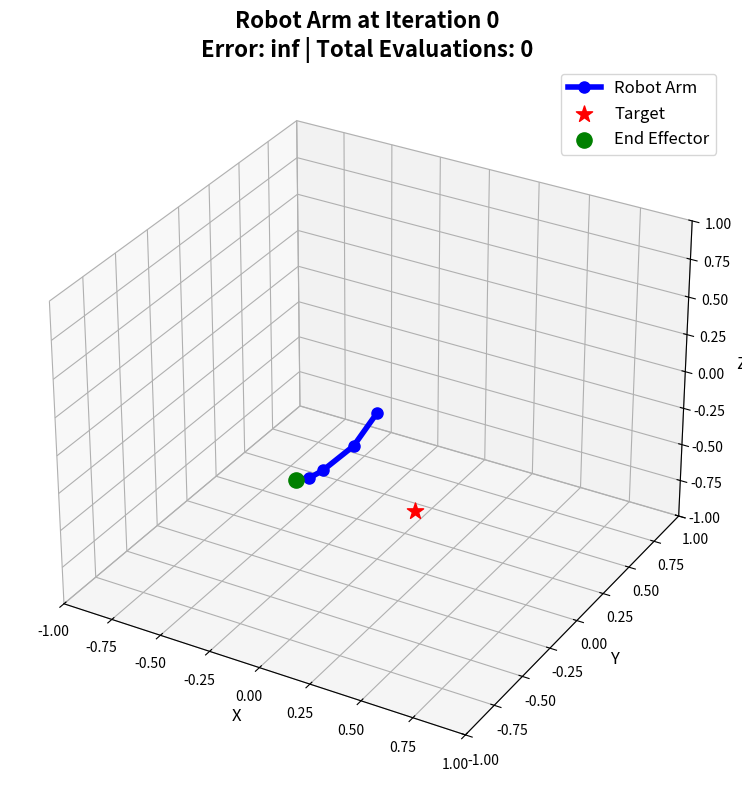
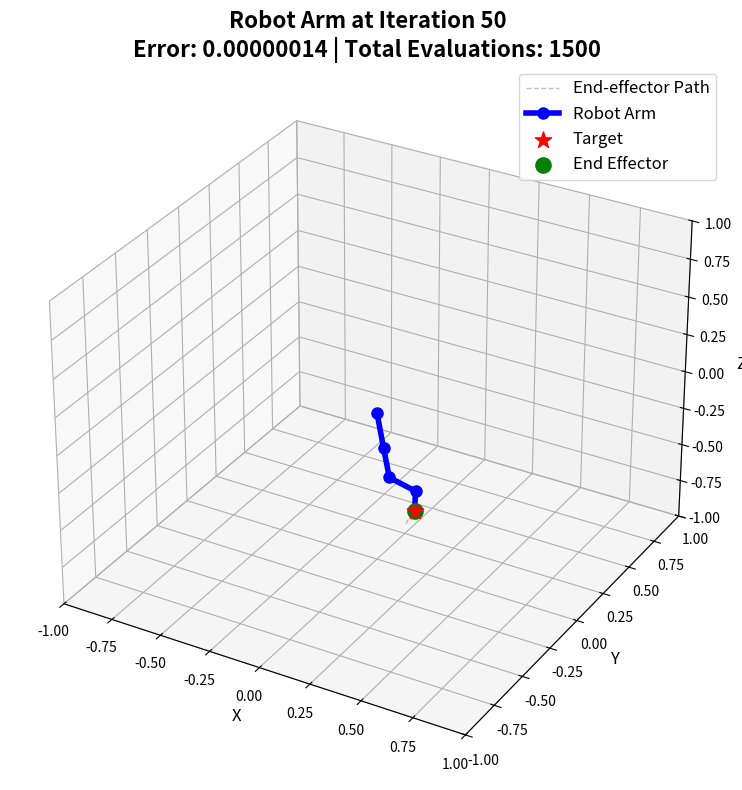
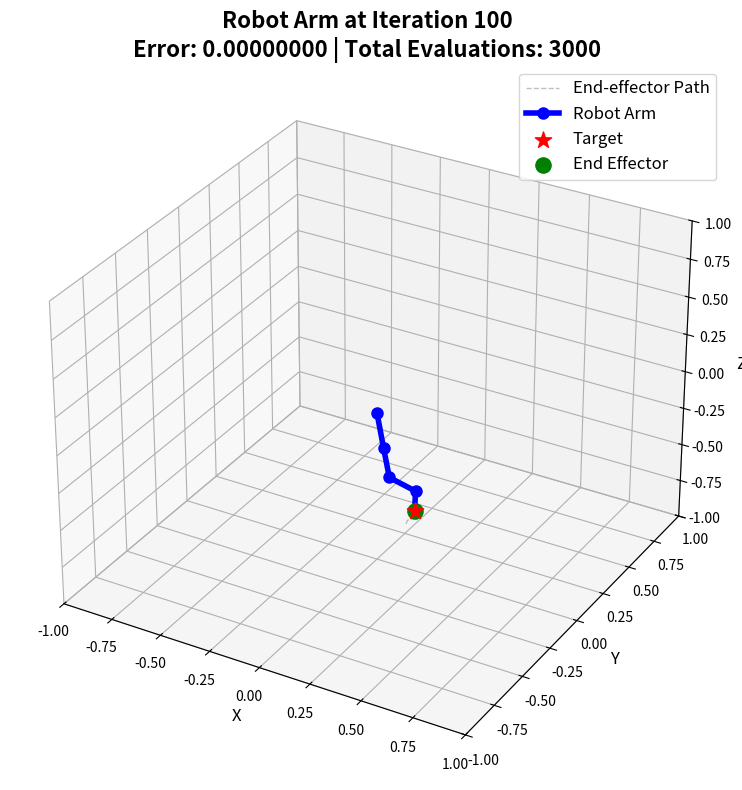
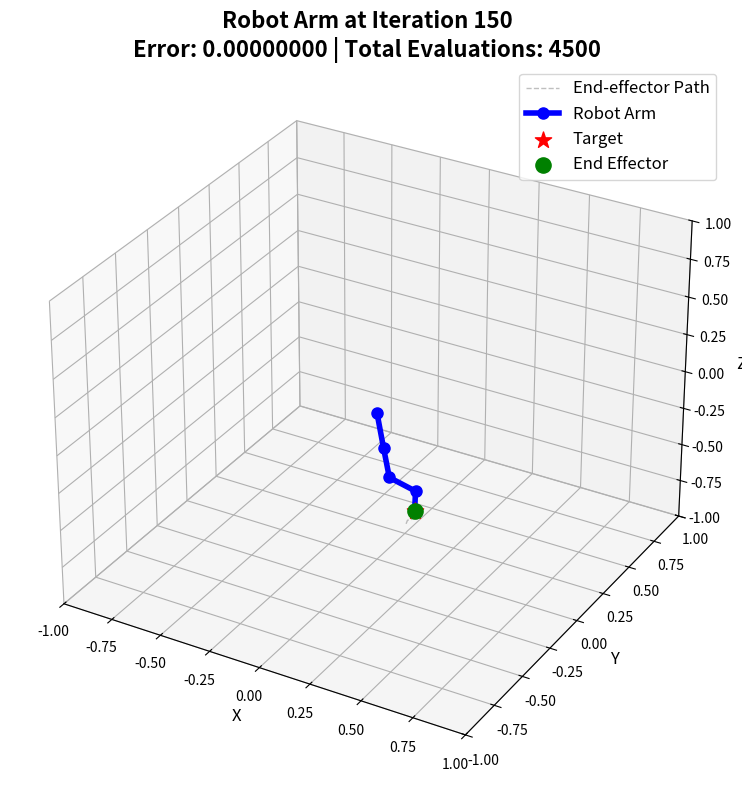
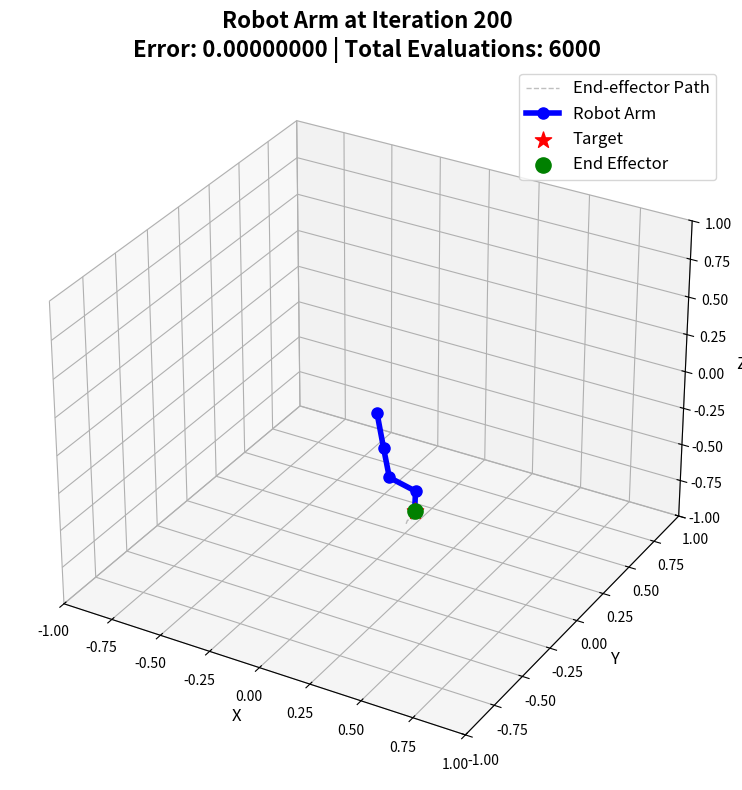
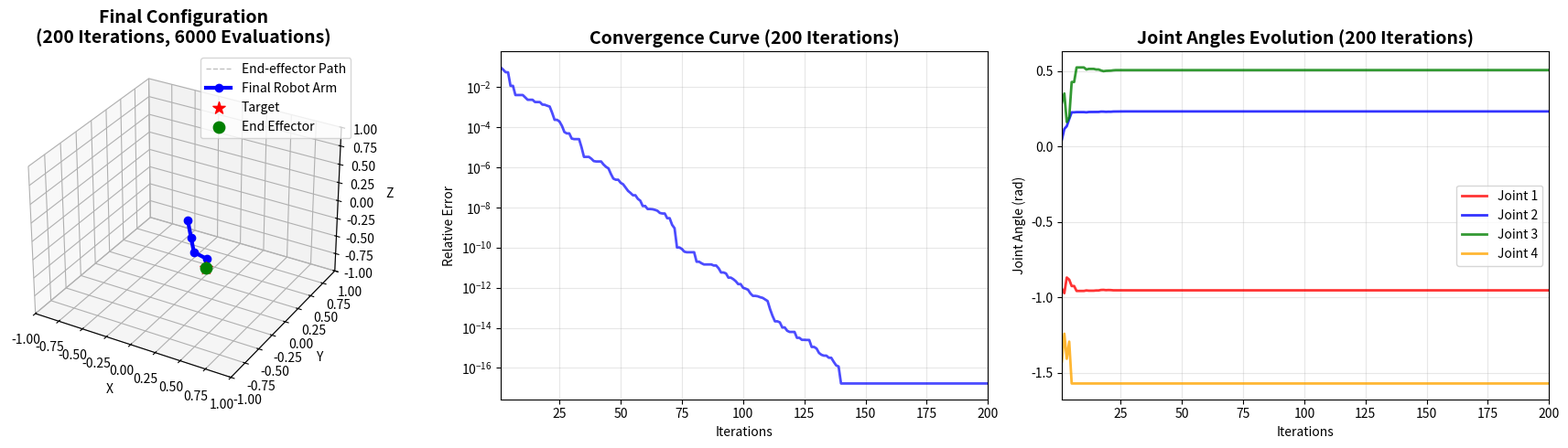

Python code for these plots, in order:
import numpy as np
import matplotlib.pyplot as plt
from mpl_toolkits.mplot3d import Axes3D

# ==========================================
# [1] 초기 설정
# ==========================================

DOF = 4
joint_bounds = [(-np.pi/2, np.pi/2) for _ in range(DOF)]
link_lengths = [0.3, 0.3, 0.2, 0.1]

np.random.seed(42)

def forward_kinematics_3d(joint_angles):
    coords = [(0, 0, 0)]
    x, y, z = 0, 0, 0
    theta_y, theta_z = 0, 0
    for i, (angle, length) in enumerate(zip(joint_angles, link_lengths)):
        if i % 2 == 0:
            theta_y += angle
        else:
            theta_z += angle
        dx = length * np.cos(theta_y) * np.cos(theta_z)
        dy = length * np.sin(theta_y)
        dz = length * np.cos(theta_y) * np.sin(theta_z)
        x += dx
        y += dy
        z += dz
        coords.append((x, y, z))
    return np.array(coords)

def random_reachable_target(radius=0.9, z_min=-0.1, z_max=0.5):
    while True:
        point = np.random.uniform(low=[0.0, -radius, z_min], high=[radius, radius, z_max])
        if np.linalg.norm(point) <= radius:
            return point

def visualize_3d_only(target, current_best_angles, history, iteration_count, current_error, total_evaluations):
    """
    3D 로봇팔 시각화만 출력하는 함수 (HPSO와 동일한 형식)
    """
    # 현재까지의 최적 구성
    current_coords = forward_kinematics_3d(current_best_angles)
    
    # 3D 로봇팔 시각화만 출력
    fig = plt.figure(figsize=(10, 8))
    ax = fig.add_subplot(111, projection='3d')
    
    # 엔드이펙터 궤적 그리기 (회색) - 데이터가 있을 때만
    if len(history) > 0:
        trajectory_coords = np.array([forward_kinematics_3d(angles)[-1] for angles in history])
        ax.plot(trajectory_coords[:, 0], trajectory_coords[:, 1], trajectory_coords[:, 2], 
                 '--', color='gray', alpha=0.5, linewidth=1, label='End-effector Path')
    
    # 현재 로봇 팔 구성
    ax.plot(current_coords[:, 0], current_coords[:, 1], current_coords[:, 2], 
             '-o', linewidth=4, markersize=8, color='blue', label="Robot Arm")
    ax.scatter(*target, color='red', s=150, label="Target", marker='*')
    ax.scatter(*current_coords[-1], color='green', s=120, label="End Effector", marker='o')
    
    ax.set_title(f"Robot Arm at Iteration {iteration_count}\nError: {current_error:.8f} | Total Evaluations: {total_evaluations}", 
                fontsize=16, fontweight='bold')
    ax.set_xlim([-1, 1])
    ax.set_ylim([-1, 1])
    ax.set_zlim([-1, 1])
    ax.set_xlabel('X', fontsize=12)
    ax.set_ylabel('Y', fontsize=12)
    ax.set_zlabel('Z', fontsize=12)
    ax.legend(fontsize=12)
    ax.grid(True, alpha=0.3)
    
    plt.tight_layout()
    plt.show()

def visualize_full_results(target, current_best_angles, history, fitness_history, iteration_count, current_error, total_evaluations):
    """
    200회 완료 후 전체 결과 시각화 (3D + 수렴곡선 + 관절각도) - HPSO와 동일한 형식
    """
    # 현재까지의 최적 구성
    current_coords = forward_kinematics_3d(current_best_angles)
    
    # 전체 시각화
    fig = plt.figure(figsize=(18, 5))
    
    # 1. 3D 로봇팔 + 궤적
    ax1 = fig.add_subplot(131, projection='3d')
    
    # 엔드이펙터 궤적 그리기
    trajectory_coords = np.array([forward_kinematics_3d(angles)[-1] for angles in history])
    ax1.plot(trajectory_coords[:, 0], trajectory_coords[:, 1], trajectory_coords[:, 2], 
             '--', color='gray', alpha=0.5, linewidth=1, label='End-effector Path')
    
    # 최종 로봇 팔 구성
    ax1.plot(current_coords[:, 0], current_coords[:, 1], current_coords[:, 2], 
             '-o', linewidth=3, markersize=6, color='blue', label="Final Robot Arm")
    ax1.scatter(*target, color='red', s=100, label="Target", marker='*')
    ax1.scatter(*current_coords[-1], color='green', s=80, label="End Effector", marker='o')
    
    ax1.set_title(f"Final Configuration\n({iteration_count} Iterations, {total_evaluations} Evaluations)", fontsize=14, fontweight='bold')
    ax1.set_xlim([-1, 1])
    ax1.set_ylim([-1, 1])
    ax1.set_zlim([-1, 1])
    ax1.set_xlabel('X')
    ax1.set_ylabel('Y')
    ax1.set_zlabel('Z')
    ax1.legend()
    
    # 2. 수렴 곡선 (iteration 기준)
    ax2 = fig.add_subplot(132)
    target_distance_from_origin = np.linalg.norm(target)
    relative_errors = [error / target_distance_from_origin for error in fitness_history]
    iterations_x = list(range(1, len(relative_errors) + 1))
    
    ax2.plot(iterations_x, relative_errors, 'b-', linewidth=2, alpha=0.7)
    ax2.set_title(f'Convergence Curve ({len(relative_errors)} Iterations)', fontsize=14, fontweight='bold')
    ax2.set_xlabel('Iterations')
    ax2.set_ylabel('Relative Error')
    ax2.grid(True, alpha=0.3)
    ax2.set_yscale('log')
    ax2.set_xlim([1, len(relative_errors)])
    
    # 3. 관절 각도 진화 (iteration 기준)
    ax3 = fig.add_subplot(133)
    history_array = np.array(history)
    colors = ['red', 'blue', 'green', 'orange']
    
    for i in range(DOF):
        ax3.plot(iterations_x, history_array[:, i], color=colors[i], linewidth=2, 
                label=f'Joint {i+1}', alpha=0.8)
    ax3.set_title(f'Joint Angles Evolution ({len(history)} Iterations)', fontsize=14, fontweight='bold')
    ax3.set_xlabel('Iterations')
    ax3.set_ylabel('Joint Angle (rad)')
    ax3.legend()
    ax3.grid(True, alpha=0.3)
    ax3.set_xlim([1, len(history)])
    
    plt.tight_layout()
    plt.show()

# ==========================================
# [2] 표준 PSO 알고리즘 (HPSO 연결용)
# ==========================================

def standard_pso(target, pop_size=30, max_iterations=150, w=0.5, c1=1.5, c2=1.5):
    """
    표준 PSO 알고리즘 - 우리 HPSO와 연결되는 구조
    각 입자가 전체 관절각 벡터를 가짐 (HPSO의 마스터 입자와 동일한 구조)
    """
    
    # === 입자 스웜 초기화 ===
    swarm = []
    for i in range(pop_size):
        position = np.array([np.random.uniform(*joint_bounds[j]) for j in range(DOF)])
        velocity = np.zeros(DOF)
        
        particle = {
            'id': i,
            'position': position.copy(),
            'velocity': velocity.copy(),
            'pbest_position': position.copy(),
            'pbest_fitness': np.inf
        }
        swarm.append(particle)
    
    # 전역 최적해
    gbest_position = swarm[0]['position'].copy()
    gbest_fitness = np.inf
    
    # 최적화 과정 기록
    optimization_history = []
    fitness_history = []
    total_evaluations = 0  # 총 입자 평가 횟수
    
    print("=== 표준 PSO 시작 ===")
    print(f"입자 개수: {pop_size}")
    print(f"총 iteration 횟수: {max_iterations}")
    
    # 초기 상태 (0회 iteration) 시각화
    print(f"\n--- 초기 상태 (0회 iteration) ---")
    visualize_3d_only(target, gbest_position, optimization_history, 0, gbest_fitness, total_evaluations)
    
    # 150회 iteration 수행
    for iteration in range(1, max_iterations + 1):
        iteration_evaluations = 0  # 이번 iteration의 평가 횟수
        
        # === 단계 1: 모든 입자 평가 ===
        for particle in swarm:
            # 적합도 계산
            end_effector = forward_kinematics_3d(particle['position'])[-1]
            fitness = np.linalg.norm(end_effector - target)
            iteration_evaluations += 1
            total_evaluations += 1
            
            # 개인 최적해 업데이트
            if fitness < particle['pbest_fitness']:
                particle['pbest_fitness'] = fitness
                particle['pbest_position'] = particle['position'].copy()
            
            # 전역 최적해 업데이트
            if fitness < gbest_fitness:
                gbest_fitness = fitness
                gbest_position = particle['position'].copy()
        
        # 현재 iteration의 최적해 기록
        optimization_history.append(gbest_position.copy())
        fitness_history.append(gbest_fitness)
        
        # === 단계 2: PSO 업데이트 ===
        for particle in swarm:
            r1, r2 = np.random.rand(2)
            
            # 속도 업데이트 (표준 PSO)
            cognitive = c1 * r1 * (particle['pbest_position'] - particle['position'])
            social = c2 * r2 * (gbest_position - particle['position'])
            particle['velocity'] = w * particle['velocity'] + cognitive + social
            
            # 위치 업데이트
            particle['position'] += particle['velocity']
            
            # 경계 조건 적용
            for i in range(DOF):
                particle['position'][i] = np.clip(
                    particle['position'][i], *joint_bounds[i]
                )
        
        # 50회마다 시각화 (50, 100, 150)
        if iteration % 50 == 0:
            print(f"\n--- {iteration}회 iteration 완료 ---")
            print(f"이번 iteration 평가 횟수: {iteration_evaluations}")
            print(f"총 평가 횟수: {total_evaluations}")
            print(f"현재 최적 적합도: {gbest_fitness:.8f}")
            visualize_3d_only(target, gbest_position, optimization_history, iteration, gbest_fitness, total_evaluations)
    
    print(f"\n최종 통계: {iteration} iterations, {total_evaluations} total evaluations")
    return gbest_position, gbest_fitness, optimization_history, fitness_history, total_evaluations

# ==========================================
# [3] 실행 함수
# ==========================================

def run_standard_pso():
    target = random_reachable_target()
    print(f"목표 위치: {target}")
    
    # 표준 PSO 실행 (200회 iteration)
    final_angles, final_error, history, fitness_history, total_evaluations = standard_pso(target, max_iterations=200)
    
    print(f"\n=== 최종 결과 ===")
    print(f"최종 관절 각도: {final_angles}")
    print(f"최종 오차: {final_error:.10f} m")
    print(f"총 iteration 횟수: {len(history)}")
    print(f"총 입자 평가 횟수: {total_evaluations}")
    
    # 최종 전체 결과 시각화 (5번째 출력)
    print(f"\n--- 최종 전체 결과 시각화 ---")
    visualize_full_results(target, final_angles, history, fitness_history, len(history), final_error, total_evaluations)
    
    return final_angles, final_error, history, fitness_history, total_evaluations

# 실행
if __name__ == "__main__":
    final_angles, final_error, history, fitness_history, total_evaluations = run_standard_pso()
    
    # 최종 통계
    target = random_reachable_target()  # 동일한 시드로 같은 타겟 생성
    print(f"\n=== 최종 통계 ===")
    print(f"총 iteration 횟수: {len(history)}")
    print(f"총 입자 평가 횟수: {total_evaluations}")
    print(f"평가/iteration 비율: {total_evaluations/len(history):.1f}")
    print(f"상대 오차 (목표거리 대비): {final_error/np.linalg.norm(target)*100:.6f}%")
    print(f"최종 엔드이펙터 위치: {forward_kinematics_3d(final_angles)[-1]}")
    print(f"목표 위치: {target}")
    print(f"효율성: {len(history)}회 iteration으로 {total_evaluations}회 입자 평가 완료")
    
    print(f"\n=== PSO → HPSO 발전 과정 ===")
    print(f"현재 PSO: 단일 스웜 {30}개 입자")
    print(f"→ HPSO로 발전: 마스터 스웜 {15}개 + 각각 서브 스웜 {8}개")
    print(f"구조적 연결점: 둘 다 각 입자가 전체 관절각 벡터를 가짐")
